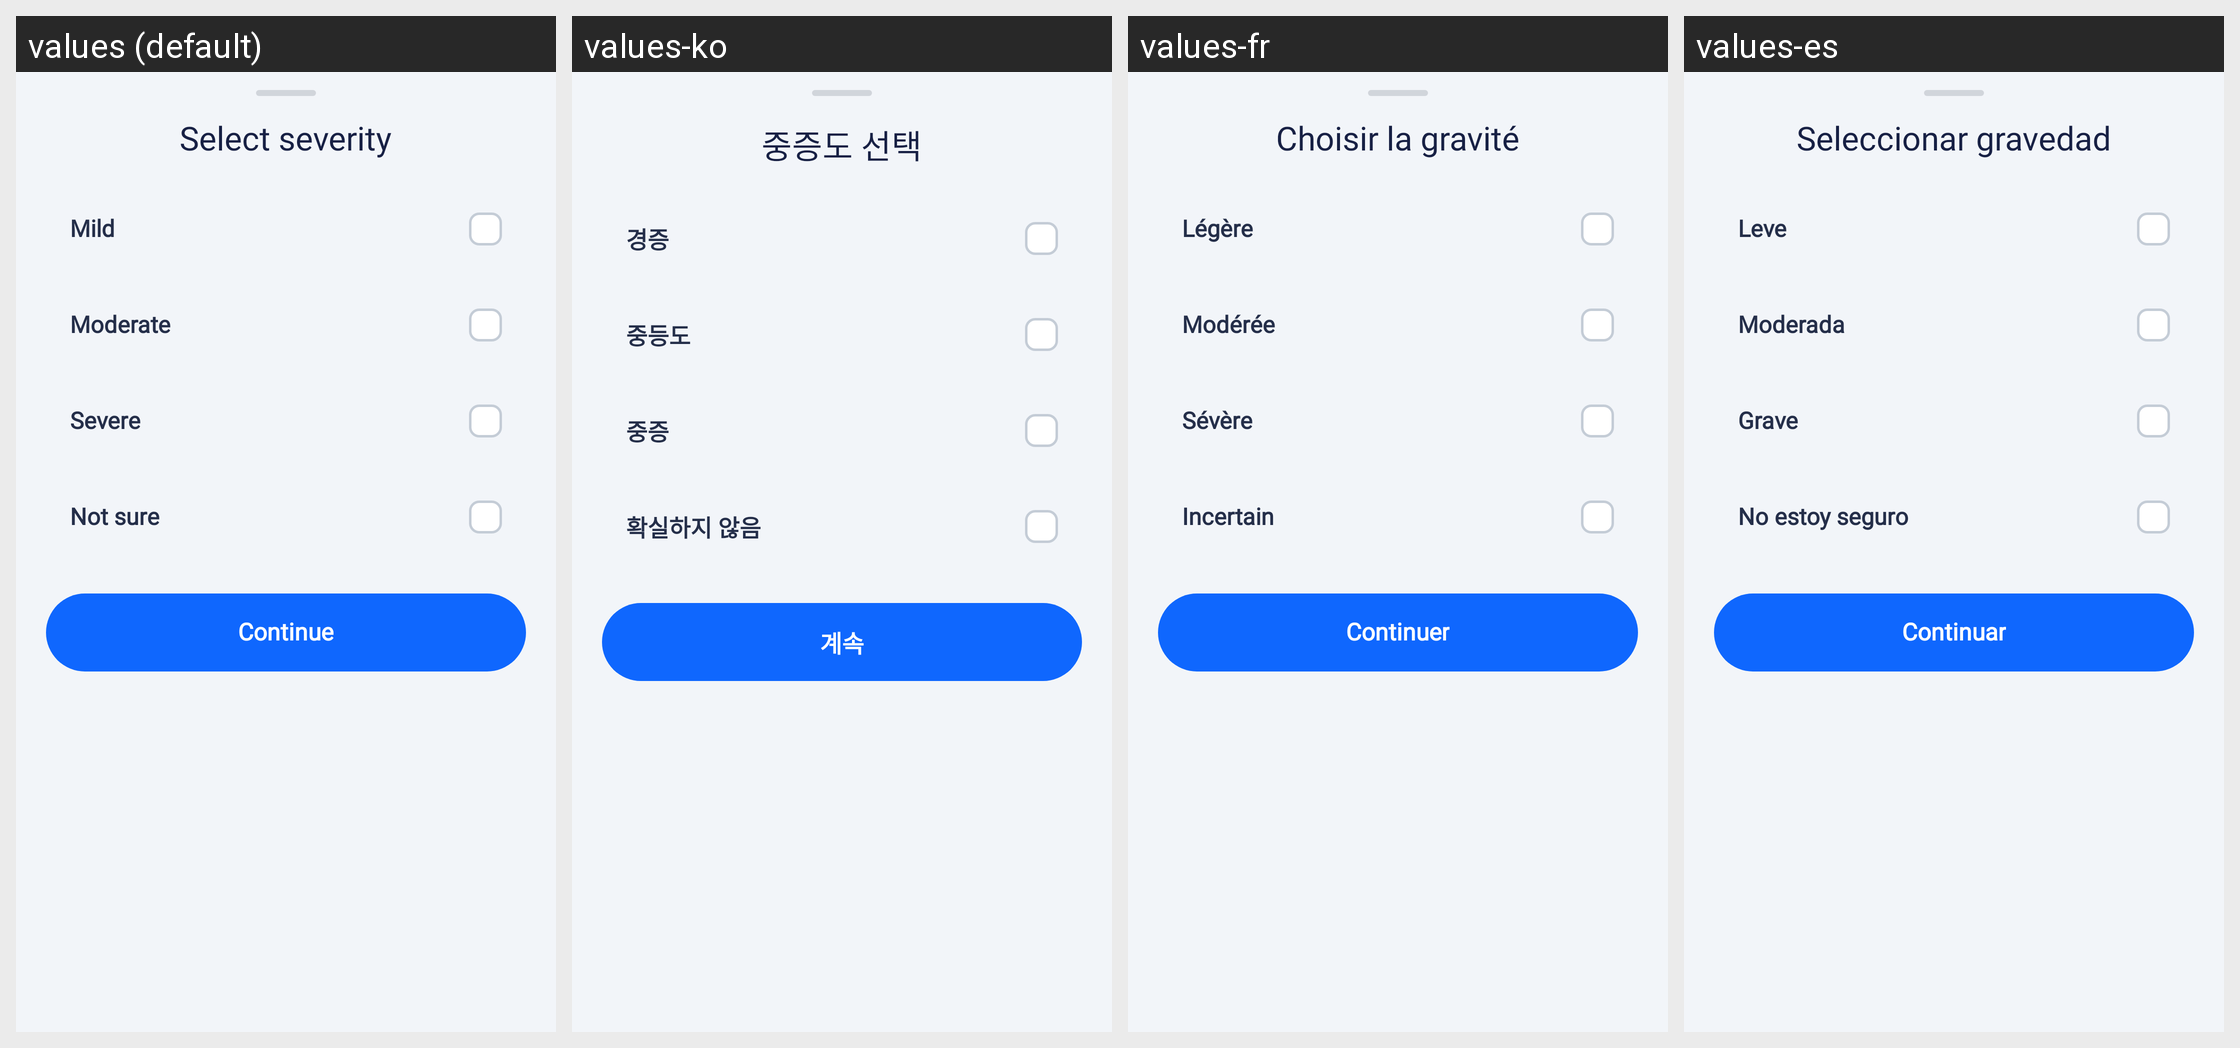

Translations of the strings shown on this Android screen, per locale in the grid:
Android screen res/layout/bottom_sheet_select_severity.xml rendered under 4 locales, left to right: values (default), values-ko, values-fr, values-es. Device: Nexus 5 (rendered at 1080×1920; each locale shown at half size, 540×960, under a caption strip naming it); theme Theme.HealthCareAI.
Other locales in the repository, not shown: values-ar, values-bn, values-de, values-hi, values-id, values-in, values-ja, values-pt-rBR, values-pt-rPT, values-ru, values-tr, values-vi, values-zh-rCN, values-zh-rTW.
Strings drawn on this screen, with the default value and each locale's value (text and hints the layout hard-codes, and strings that could not be matched under every locale, appear in the picture but are not listed):

title_select_severity
  values: Select severity
  values-ko: 중증도 선택
  values-fr: Choisir la gravité
  values-es: Seleccionar gravedad

severity_mild
  values: Mild
  values-ko: 경증
  values-fr: Légère
  values-es: Leve

severity_moderate
  values: Moderate
  values-ko: 중등도
  values-fr: Modérée
  values-es: Moderada

severity_severe
  values: Severe
  values-ko: 중증
  values-fr: Sévère
  values-es: Grave

severity_not_sure
  values: Not sure
  values-ko: 확실하지 않음
  values-fr: Incertain
  values-es: No estoy seguro

btn_continue
  values: Continue
  values-ko: 계속
  values-fr: Continuer
  values-es: Continuar
